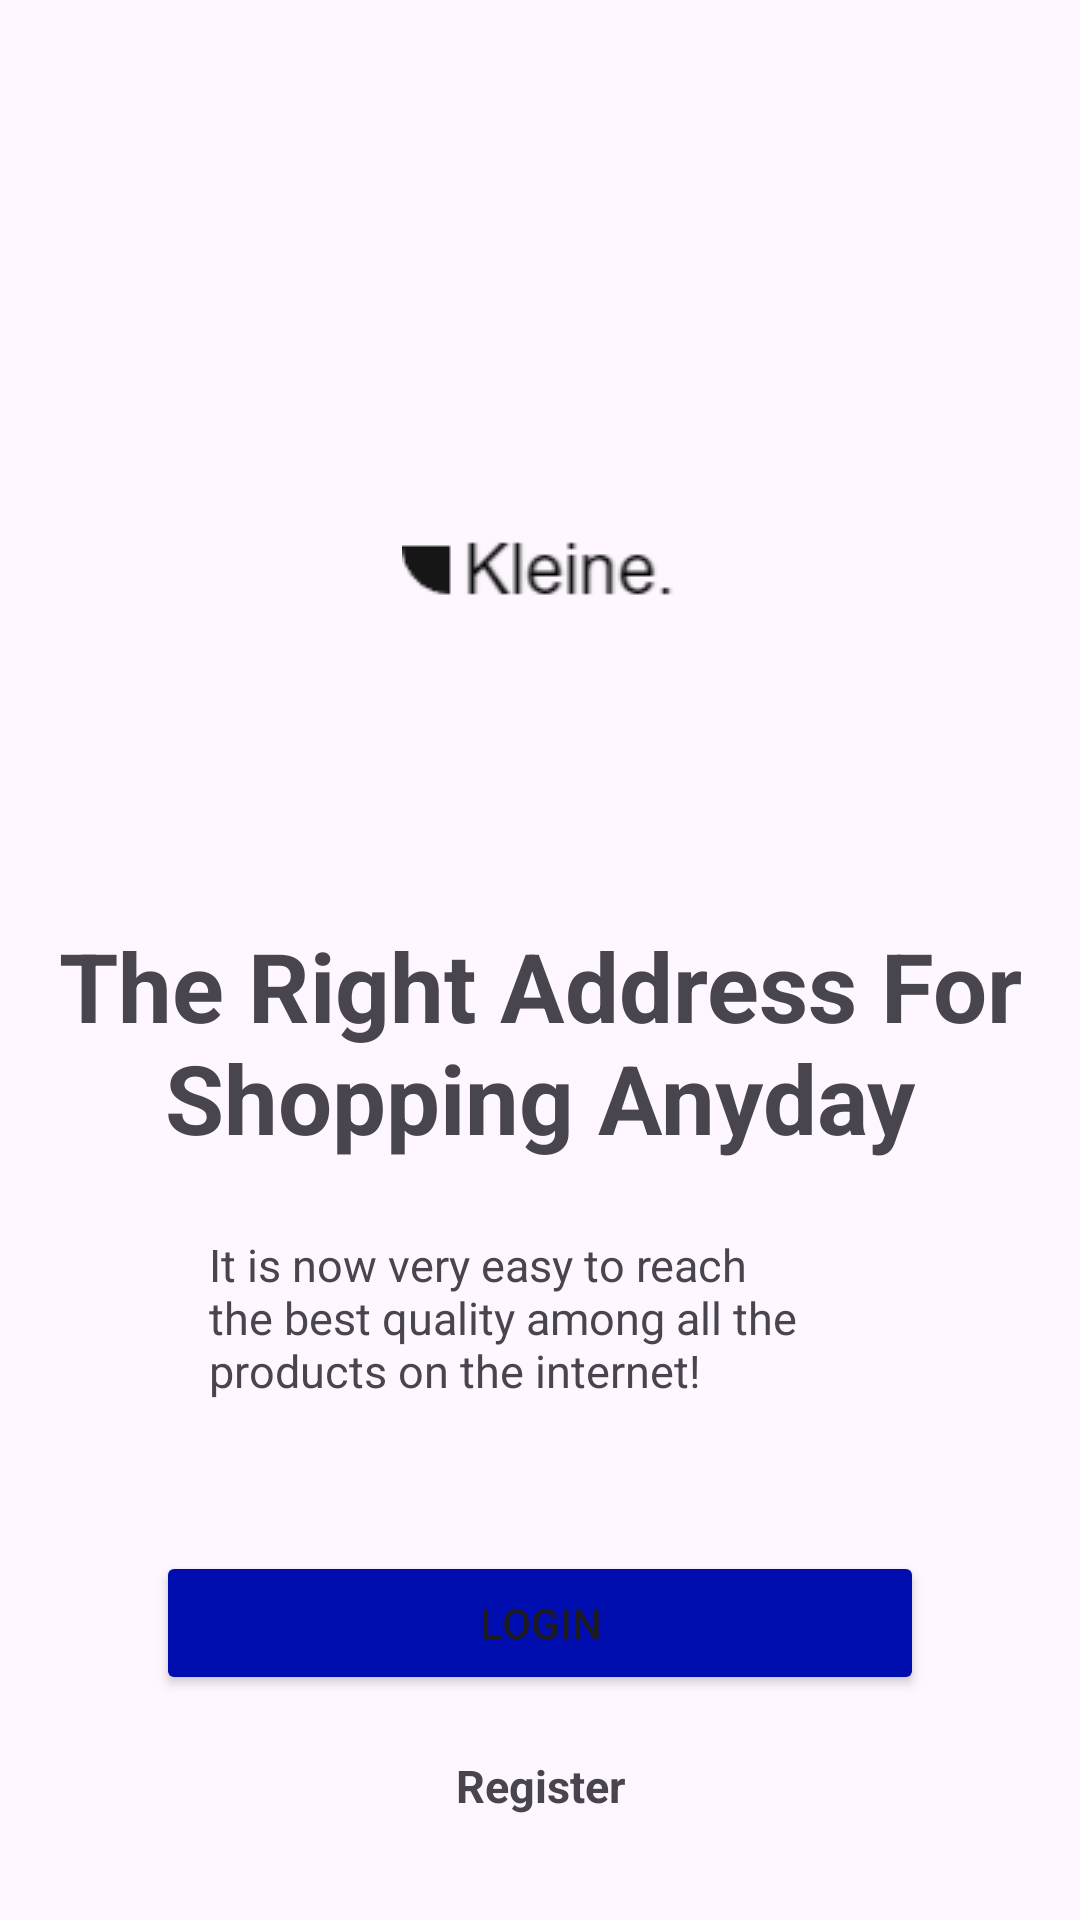

Layout XML and referenced resources for this Android screen:
<!-- AndroidManifest.xml: application theme Theme.Baseto -->
<!-- res/layout/fragment_login_register.xml -->
<?xml version="1.0" encoding="utf-8"?>
<layout>
<androidx.constraintlayout.widget.ConstraintLayout xmlns:android="http://schemas.android.com/apk/res/android"
    xmlns:app="http://schemas.android.com/apk/res-auto"
    xmlns:tools="http://schemas.android.com/tools"
    android:layout_width="match_parent"
    android:layout_height="match_parent"
    tools:context=".presentation.fragments.LoginRegisterFragment">

    
    <androidx.constraintlayout.widget.Guideline
        android:id="@+id/startGuideLine"
        android:layout_width="wrap_content"
        android:layout_height="wrap_content"
        android:orientation="vertical"
        app:layout_constraintGuide_begin="20dp" />

    <androidx.constraintlayout.widget.Guideline
        android:id="@+id/endGuideLine"
        android:layout_width="wrap_content"
        android:layout_height="wrap_content"
        android:orientation="vertical"
        app:layout_constraintGuide_end="20dp" />
    <ImageView
        android:id="@+id/logoImage"
        android:layout_width="wrap_content"
        android:layout_height="wrap_content"
        android:layout_marginTop="174dp"
        android:contentDescription=""
        android:src="@drawable/logo"
        app:layout_constraintEnd_toEndOf="@id/endGuideLine"
        app:layout_constraintStart_toStartOf="@id/startGuideLine"
        app:layout_constraintTop_toTopOf="parent" />

    <TextView
        android:id="@+id/titleTV"
        android:layout_width="wrap_content"
        android:layout_height="wrap_content"
        android:layout_marginTop="100dp"
        android:text="@string/the_right_address_for_shopping_anyday"
        android:textAlignment="center"
        android:textSize="32sp"
        android:textStyle="bold"
        app:layout_constraintEnd_toEndOf="@id/endGuideLine"
        app:layout_constraintStart_toStartOf="@id/startGuideLine"
        app:layout_constraintTop_toBottomOf="@+id/logoImage" />
    <TextView
        android:layout_marginTop="24dp"
        android:id="@+id/descTV"
        android:layout_width="221dp"
        android:layout_height="wrap_content"
        android:text="@string/it_is_now_very_easy_to_reach_the_best_quality_among_all_the_products_on_the_internet"
        android:textSize="15sp"
        app:layout_constraintEnd_toEndOf="@id/endGuideLine"
        app:layout_constraintStart_toStartOf="@id/startGuideLine"
        app:layout_constraintTop_toBottomOf="@id/titleTV"
        />
<Button
    android:id="@+id/loginBTN"
    android:layout_width="256dp"
    android:layout_height="48dp"
    android:text="@string/login"
    android:layout_marginTop="50dp"
    android:backgroundTint="@color/blue"
    app:layout_constraintEnd_toEndOf="@id/endGuideLine"
    app:layout_constraintStart_toStartOf="@id/startGuideLine"
    app:layout_constraintTop_toBottomOf="@id/descTV"/>
    <TextView
        android:id="@+id/registerTV"
        android:layout_width="wrap_content"
        android:layout_height="wrap_content"
        android:layout_marginTop="20dp"
        android:text="@string/register"
        android:textAlignment="center"
        android:textSize="15sp"
        android:textStyle="bold"
        app:layout_constraintEnd_toEndOf="@id/endGuideLine"
        app:layout_constraintStart_toStartOf="@id/startGuideLine"
        app:layout_constraintTop_toBottomOf="@+id/loginBTN" />


</androidx.constraintlayout.widget.ConstraintLayout>
</layout>
<!-- resources referenced by this layout -->
<resources>
  <color name="blue">#FF000DAE</color>
  <!-- drawable logo: png bitmap (drawable, 795 bytes) -->
  <string name="it_is_now_very_easy_to_reach_the_best_quality_among_all_the_products_on_the_internet">It is now very easy to reach the best quality among all the products on the internet!</string>
  <string name="login">Login</string>
  <string name="register">Register</string>
  <string name="the_right_address_for_shopping_anyday">The Right Address For Shopping Anyday</string>
  <style name="Theme.Baseto" parent="Base.Theme.Baseto" />
  <style name="Base.Theme.Baseto" parent="Theme.Material3.Light.NoActionBar">
          
          
      </style>
</resources>
